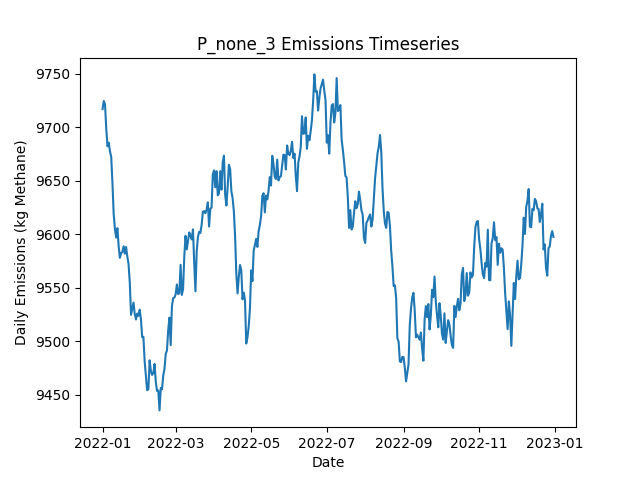

The file beside this chart, header and first rows:
Date, Daily Emissions (Kg Methane), Daily Mitigable Emissions (Kg Methane), Daily Non-Mitigable Emissions (Kg Methan…, Daily Cost ($), Active Leaks, New Leaks, Leaks Repaired, Leaks Naturally Repaired, Leaks Tagged, Daily Repair Cost ($), Daily Natural Repair Cost ($)
2022-01-01, 9717, 6743, 2974, 0.00000, 3636, 3657, 0, 16, 0, 0, 3200
2022-01-02, 9724, 6758, 2967, 0.00000, 3640, 8, 0, 3, 0, 0, 600
2022-01-03, 9721, 6749, 2973, 0.00000, 3641, 9, 0, 6, 0, 0, 1200
2022-01-04, 9698, 6736, 2962, 0.00000, 3637, 8, 0, 8, 0, 0, 1600
2022-01-05, 9682, 6720, 2962, 0.00000, 3633, 5, 0, 6, 0, 0, 1200
2022-01-06, 9685, 6729, 2957, 0.00000, 3631, 5, 0, 2, 0, 0, 400
2022-01-07, 9677, 6730, 2947, 0.00000, 3627, 10, 0, 10, 0, 0, 2000
2022-01-08, 9672, 6737, 2936, 0.00000, 3627, 10, 0, 7, 0, 0, 1400
2022-01-09, 9647, 6716, 2931, 0.00000, 3626, 11, 0, 11, 0, 0, 2200
2022-01-10, 9619, 6690, 2929, 0.00000, 3622, 11, 0, 13, 0, 0, 2600
2022-01-11, 9605, 6675, 2930, 0.00000, 3617, 11, 0, 13, 0, 0, 2600
2022-01-12, 9597, 6675, 2922, 0.00000, 3612, 6, 0, 6, 0, 0, 1200
2022-01-13, 9606, 6669, 2936, 0.00000, 3613, 5, 0, 3, 0, 0, 600
2022-01-14, 9589, 6662, 2926, 0.00000, 3608, 9, 0, 11, 0, 0, 2200
2022-01-15, 9578, 6651, 2927, 0.00000, 3606, 9, 0, 9, 0, 0, 1800
2022-01-16, 9582, 6657, 2925, 0.00000, 3606, 9, 0, 8, 0, 0, 1600
2022-01-17, 9583, 6652, 2931, 0.00000, 3609, 13, 0, 6, 0, 0, 1200
2022-01-18, 9589, 6657, 2931, 0.00000, 3611, 12, 0, 8, 0, 0, 1600
2022-01-19, 9582, 6657, 2925, 0.00000, 3619, 14, 0, 3, 0, 0, 600
2022-01-20, 9588, 6657, 2931, 0.00000, 3618, 8, 0, 6, 0, 0, 1200
2022-01-21, 9579, 6651, 2928, 0.00000, 3615, 5, 0, 6, 0, 0, 1200
2022-01-22, 9572, 6642, 2930, 0.00000, 3612, 7, 0, 6, 0, 0, 1200
2022-01-23, 9554, 6636, 2918, 0.00000, 3602, 5, 0, 7, 0, 0, 1400
2022-01-24, 9525, 6617, 2908, 0.00000, 3597, 8, 0, 8, 0, 0, 1600
2022-01-25, 9530, 6621, 2910, 0.00000, 3599, 10, 0, 6, 0, 0, 1200
2022-01-26, 9536, 6624, 2912, 0.00000, 3591, 6, 0, 9, 0, 0, 1800
2022-01-27, 9525, 6613, 2912, 0.00000, 3588, 9, 0, 10, 0, 0, 2000
2022-01-28, 9520, 6605, 2916, 0.00000, 3584, 9, 0, 8, 0, 0, 1600
2022-01-29, 9526, 6612, 2914, 0.00000, 3583, 8, 0, 6, 0, 0, 1200
2022-01-30, 9524, 6627, 2897, 0.00000, 3590, 14, 0, 5, 0, 0, 1000
2022-01-31, 9529, 6622, 2908, 0.00000, 3587, 13, 0, 12, 0, 0, 2400
2022-02-01, 9520, 6605, 2915, 0.00000, 3585, 7, 0, 7, 0, 0, 1400
2022-02-02, 9504, 6598, 2906, 0.00000, 3581, 5, 0, 7, 0, 0, 1400
2022-02-03, 9504, 6608, 2896, 0.00000, 3587, 12, 0, 2, 0, 0, 400
2022-02-04, 9481, 6602, 2879, 0.00000, 3582, 9, 0, 9, 0, 0, 1800
2022-02-05, 9468, 6600, 2868, 0.00000, 3578, 9, 0, 8, 0, 0, 1600
2022-02-06, 9454, 6587, 2868, 0.00000, 3578, 6, 0, 5, 0, 0, 1000
2022-02-07, 9455, 6583, 2872, 0.00000, 3577, 13, 0, 10, 0, 0, 2000
2022-02-08, 9482, 6604, 2878, 0.00000, 3584, 13, 0, 3, 0, 0, 600
2022-02-09, 9472, 6605, 2867, 0.00000, 3580, 7, 0, 5, 0, 0, 1000
2022-02-10, 9468, 6600, 2869, 0.00000, 3578, 5, 0, 5, 0, 0, 1000
2022-02-11, 9470, 6611, 2859, 0.00000, 3578, 5, 0, 2, 0, 0, 400
2022-02-12, 9479, 6612, 2867, 0.00000, 3581, 13, 0, 7, 0, 0, 1400
2022-02-13, 9462, 6606, 2855, 0.00000, 3574, 8, 0, 11, 0, 0, 2200
2022-02-14, 9453, 6602, 2851, 0.00000, 3569, 4, 0, 6, 0, 0, 1200
2022-02-15, 9454, 6604, 2850, 0.00000, 3566, 6, 0, 5, 0, 0, 1000
2022-02-16, 9435, 6601, 2834, 0.00000, 3563, 7, 0, 5, 0, 0, 1000
2022-02-17, 9456, 6617, 2840, 0.00000, 3564, 9, 0, 5, 0, 0, 1000
2022-02-18, 9455, 6608, 2847, 0.00000, 3560, 9, 0, 11, 0, 0, 2200
2022-02-19, 9468, 6627, 2841, 0.00000, 3565, 12, 0, 5, 0, 0, 1000
2022-02-20, 9474, 6633, 2841, 0.00000, 3567, 7, 0, 4, 0, 0, 800
2022-02-21, 9488, 6636, 2852, 0.00000, 3569, 7, 0, 4, 0, 0, 800
2022-02-22, 9491, 6637, 2854, 0.00000, 3571, 8, 0, 6, 0, 0, 1200
2022-02-23, 9510, 6665, 2846, 0.00000, 3576, 11, 0, 3, 0, 0, 600
2022-02-24, 9522, 6677, 2845, 0.00000, 3579, 9, 0, 5, 0, 0, 1000
2022-02-25, 9496, 6667, 2829, 0.00000, 3576, 6, 0, 7, 0, 0, 1400
2022-02-26, 9532, 6683, 2849, 0.00000, 3579, 17, 0, 13, 0, 0, 2600
2022-02-27, 9540, 6683, 2857, 0.00000, 3578, 6, 0, 7, 0, 0, 1400
2022-02-28, 9541, 6665, 2876, 0.00000, 3576, 11, 0, 11, 0, 0, 2200
2022-03-01, 9544, 6659, 2884, 0.00000, 3576, 8, 0, 7, 0, 0, 1400
... 305 more rows
